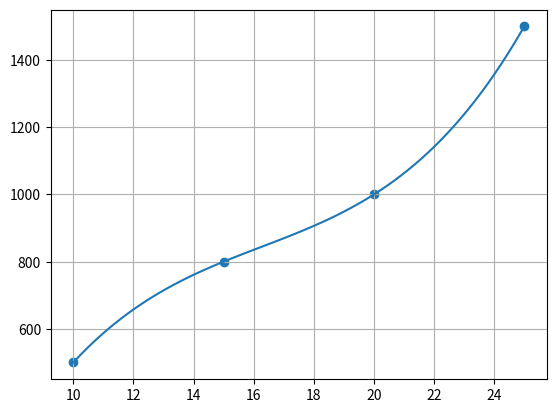

Source code (Python):
import matplotlib.pyplot as plt
import numpy as np
#from scipy import stats for linear  regression only
#polynomail regression
#myline=np.linspace(10,25,100) for x
x=[20,10,15,25]
y=[1000,500,800,1500]
plt.grid()
modelY=np.poly1d(np.polyfit(x,y,3))
myline=np.linspace(10,25,100)
plt.scatter(x,y)
plt.plot(myline,modelY(myline))
plt.show()
newvalue=modelY(25)
print(newvalue)

